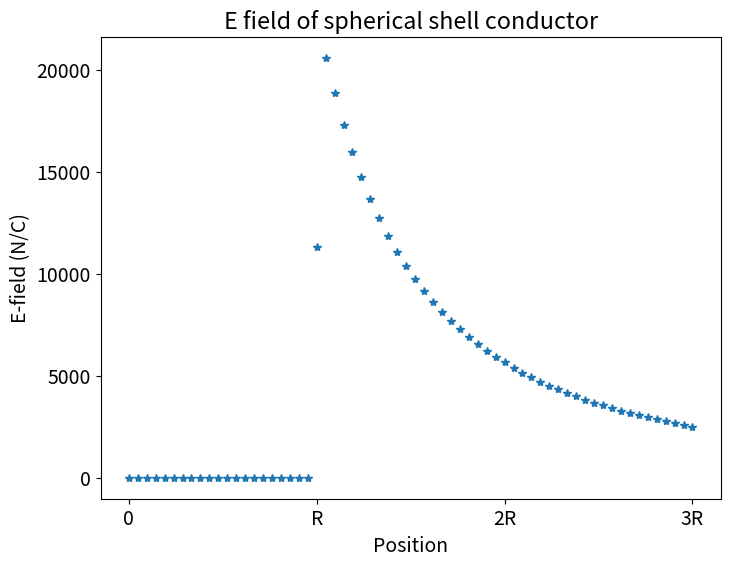

This chart was generated by the following Python code: (Note: this script raises an exception after producing the figure.)
#!/usr/bin/env python3
# -*- coding: utf-8 -*-
"""
Created on Mon Sep 20 21:35:36 2021

@author: lfairgrievepark12
"""

import numpy as np
from scipy.integrate import quad
import matplotlib.pyplot as plt
import matplotlib
matplotlib.rcParams.update({'font.size': 14})

# Will assign some values to constants because i don't want to normalize things
# Radius of sphere is 1m surface charge density is 100nC/m^2
e0 = 8.85e-12
R=1
c=100e-9

# Will consider from 0 to 3R
zrange=np.linspace(0,3,64)

# This is our function to integrate, taken from
# https://www.physicsisbeautiful.com/resources/introduction-to-electrodynamics/problems/2.7/solutions/2.7-2.8.pdf/gTkMTWTatStZcqFYqG3RFb/
func = lambda u,z: R**2*c/e0*(z-R*u)/(R**2+z**2-2*R*z*u)**(3/2)

E = []
for i in zrange:
    a,b = quad(func,-1,1,args=(i))
    E.append(a)


plt.clf()
plt.figure(figsize=(8,6))
plt.plot(zrange,E,'*')
plt.title('E field of spherical shell conductor')
plt.xlabel('Position')
plt.ylabel('E-field (N/C)')
plt.xticks([0,1,2,3],[0,'R','2R','3R'])

# There is a singularity in the interval at z=R where the integral is undefined
# quad doesn't care and seems to calculate the value to be about 50% between 
# the value to its left and right

# The integrator only seems to care when the denominator is evaluated at zero
# ie. u = (R**2+z**2)/(2Rz)
print(func(1,1))